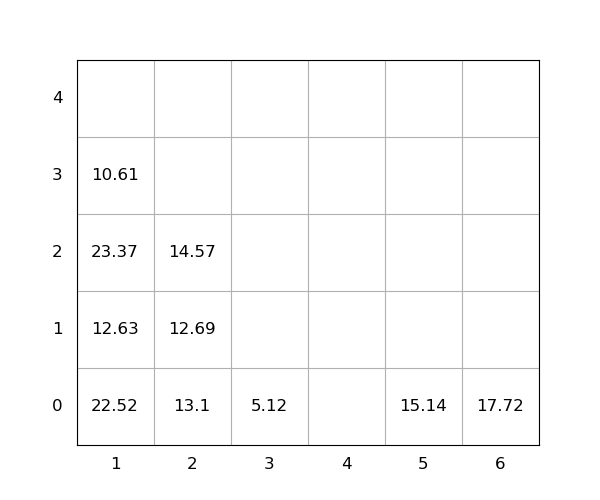

The data file committed next to this chart (first rows):
idx, loc_x, loc_y, loc_z, weight, group, score, seq, reloc, size(ft)
1, 5, 0, 0, 15.14, 0, 15.14, 0, 1.0, 20
2, 1, 0, 0, 22.52, 0, 22.52, 0, 1.0, 20
3, 6, 0, 0, 17.72, 0, 17.72, 0, 1.0, 20
4, 1, 0, 1, 12.63, 0, 12.63, 0, 1.0, 20
5, 1, 0, 2, 23.37, 0, 23.37, 0, 1.0, 20
6, 1, 0, 3, 10.61, 0, 10.61, 1, 1, 20
7, 3, 0, 0, 5.12, 0, 5.12, 2, 0, 20
8, 2, 0, 0, 13.1, 0, 13.1, 3, 1.0, 20
9, 2, 0, 1, 12.69, 0, 12.69, 4, 1.0, 20
10, 2, 0, 2, 14.57, 0, 14.57, 5, 1.0, 20
